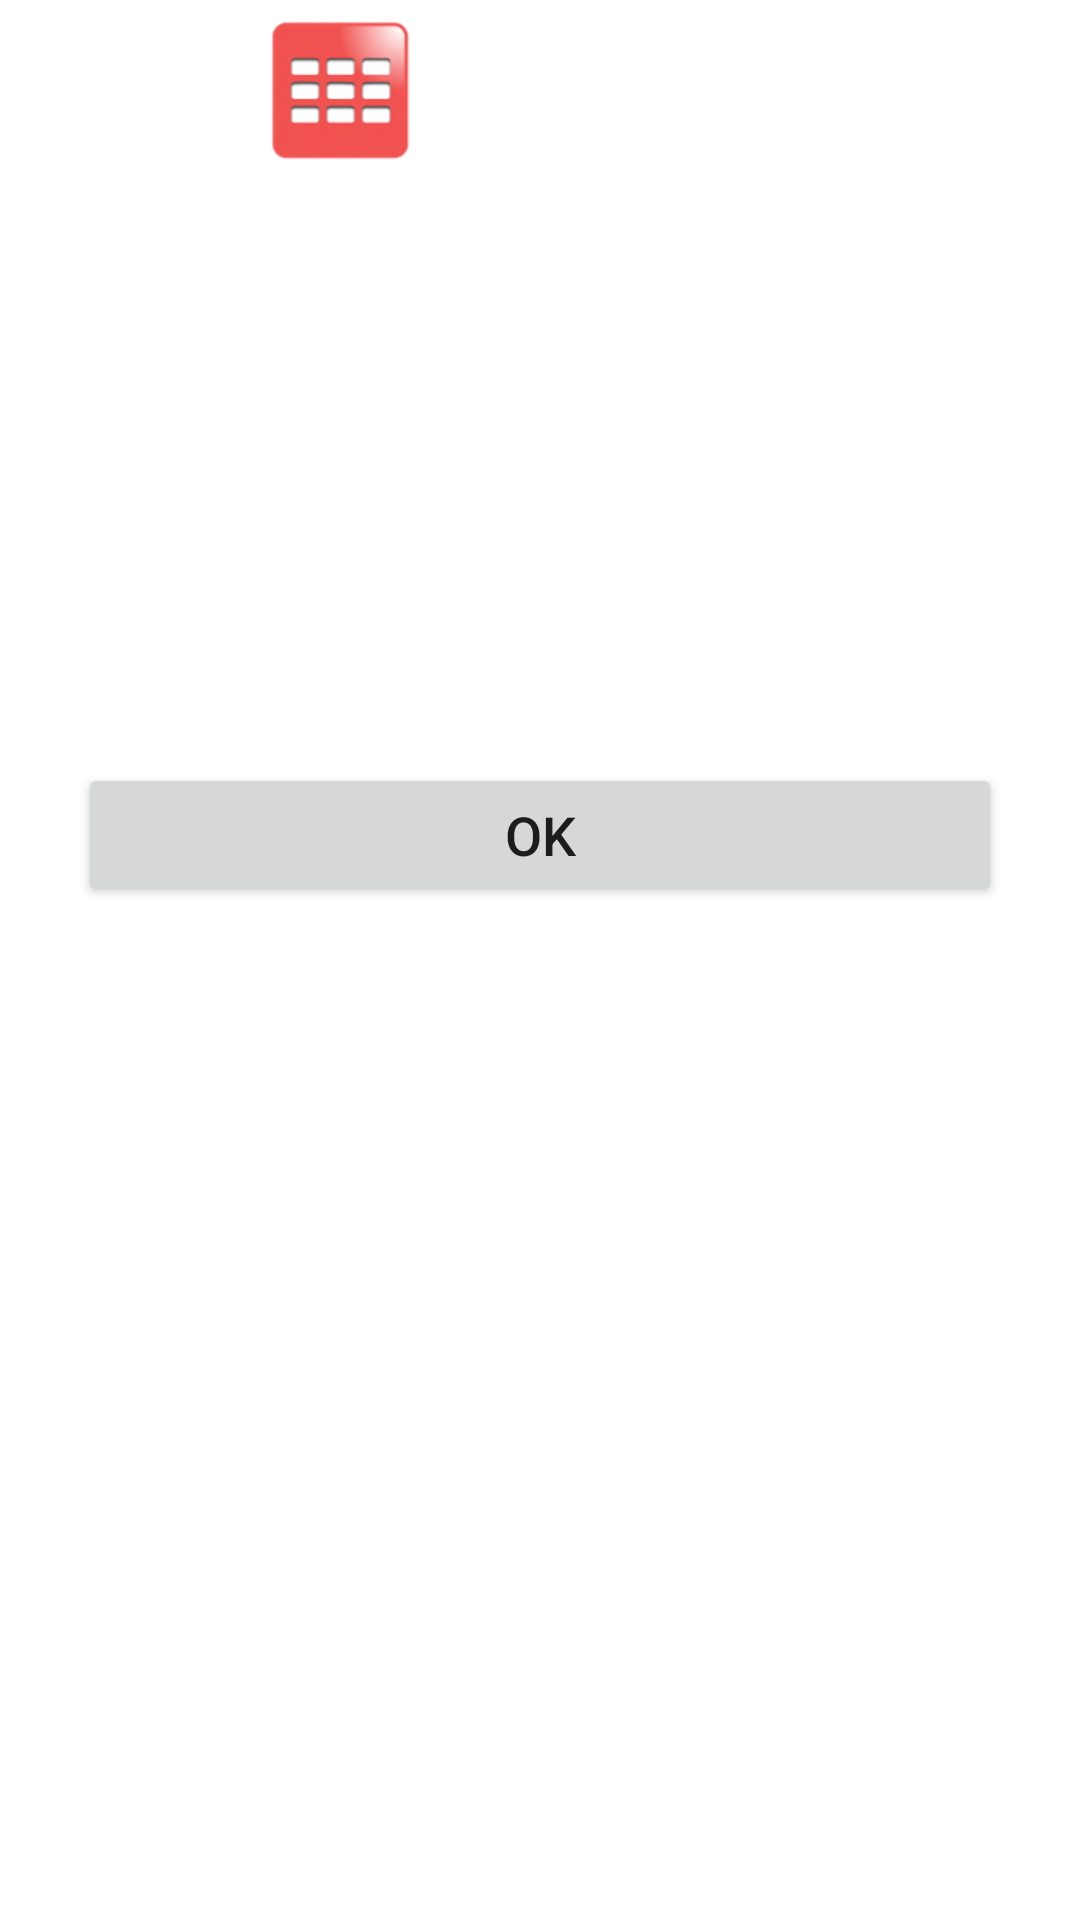

Android layout source for this screen:
<!-- AndroidManifest.xml: fallback theme Theme.MaterialComponents.DayNight.NoActionBar -->
<!-- res/layout/introduction.xml -->
<?xml version="1.0" encoding="utf-8"?>
<LinearLayout xmlns:android="http://schemas.android.com/apk/res/android"
    android:layout_width="fill_parent"
    android:layout_height="wrap_content"
    android:gravity="center_horizontal"
    android:orientation="vertical"
    android:paddingLeft="0dip"
    android:paddingRight="0dip" >

    <ScrollView
        android:id="@+id/ScrollView01"
        android:layout_width="fill_parent"
        android:layout_height="fill_parent" >

        <LinearLayout
            android:layout_width="fill_parent"
            android:layout_height="wrap_content"
            android:orientation="vertical"
            android:paddingLeft="26dip"
            android:paddingRight="26dip" >

            <LinearLayout
                android:layout_width="fill_parent"
                android:layout_height="wrap_content"
                android:gravity="center"
                android:padding="6dip" >
                
                <ImageView
                    android:layout_width="wrap_content"
                    android:layout_height="wrap_content"
                    android:src="@drawable/ic_video_wall" 
                     android:paddingRight="10dip"/>

                <TextView
                    android:id="@+id/intro_title"
                    android:layout_width="wrap_content"
                    android:layout_height="wrap_content"
                    android:layout_marginRight="10sp"
                    android:text="@string/about_title"
                    android:textColor="@color/white"
                    android:textSize="24sp" />

            </LinearLayout>
            
            <ImageView
                android:layout_width="fill_parent"
                android:layout_height="26dip"
                android:background="@drawable/empty" />

            <LinearLayout
                android:layout_width="fill_parent"
                android:layout_height="wrap_content"
                android:gravity="center"
                android:orientation="horizontal"
                android:padding="0dip" >

                <ImageView
                    android:layout_width="50dip"
                    android:layout_height="50dip"
                    android:src="@drawable/menu" 
                    android:padding="6dip" />

                <TextView
                    android:id="@+id/intro_text1"
                    android:layout_width="wrap_content"
                    android:layout_height="wrap_content"
                    android:layout_marginRight="10sp"
                    android:text="@string/introduction_instruction1"
                    android:textColor="@color/white"
                    android:textSize="18sp" />
            </LinearLayout>
            
            <ImageView
                android:layout_width="fill_parent"
                android:layout_height="26dip"
                android:background="@drawable/empty" />

            <LinearLayout
                android:layout_width="fill_parent"
                android:layout_height="wrap_content"
                android:gravity="center"
                android:orientation="horizontal"
                android:padding="0dip" >

                <ImageView
                    android:layout_width="50dip"
                    android:layout_height="50dip"
                    android:src="@drawable/ok" 
                    android:padding="6dip" />

                <TextView
                    android:id="@+id/intro_text2"
                    android:layout_width="wrap_content"
                    android:layout_height="wrap_content"
                    android:layout_marginRight="10sp"
                    android:text="@string/introduction_instruction2"
                    android:textColor="@color/white"
                    android:textSize="18sp" />
            </LinearLayout>

            <ImageView
                android:layout_width="fill_parent"
                android:layout_height="26dip"
                android:background="@drawable/empty" />

            <Button
                android:id="@+id/intro_button"
                android:layout_width="fill_parent"
                android:layout_height="wrap_content"
                android:paddingLeft="26dip"
                android:paddingRight="26dip"
                android:text="@string/introduction_button"
                android:textSize="18sp" />
        </LinearLayout>
    </ScrollView>

</LinearLayout>
<!-- resources referenced by this layout -->
<resources>
  <color name="white">#FFFFFF</color>
  <!-- drawable ic_video_wall: png bitmap (drawable-xhdpi, 9700 bytes) -->
  <!-- drawable menu: png bitmap (drawable-xhdpi, 326 bytes) -->
  <!-- drawable ok: png bitmap (drawable-xhdpi, 1277 bytes) -->
  <string name="about_title">Video Wall</string>
  <string name="introduction_button">OK</string>
  <string name="introduction_instruction1">Use the Menu button to select a playlist.</string>
  <string name="introduction_instruction2">Use the OK button to launch the current video in the YouTube app.</string>
</resources>
